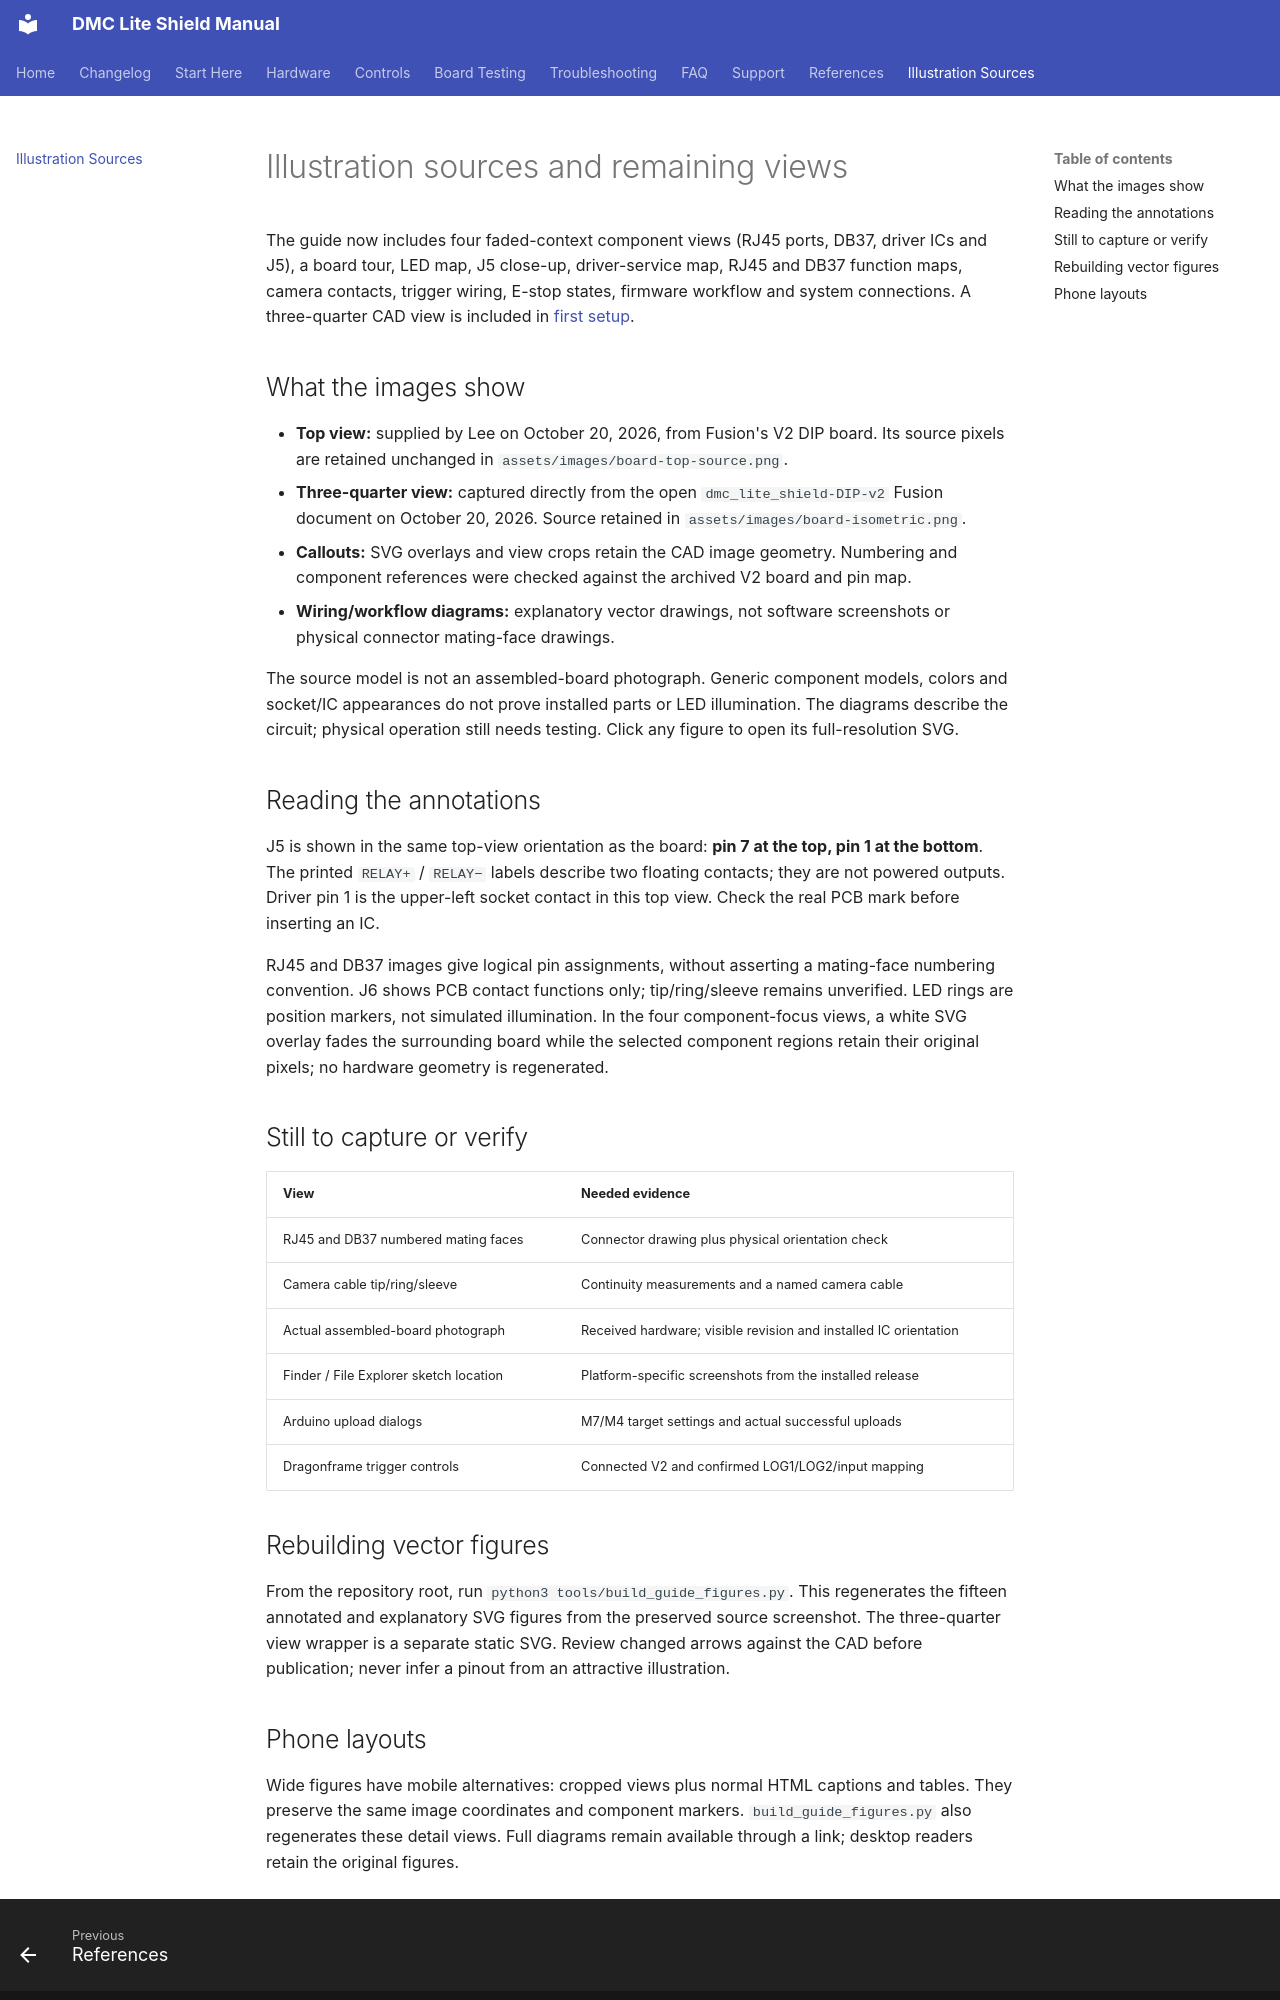

repository: leepeffer/dmc-lite-shield-docs · page: image-plan/index.html · generator: mkdocs

# Illustration sources and remaining views

The guide now includes four faded-context component views (RJ45 ports, DB37, driver ICs and J5), a board tour, LED map, J5 close-up, driver-service map, RJ45 and DB37 function maps, camera contacts, trigger wiring, E-stop states, firmware workflow and system connections. A three-quarter CAD view is included in [first setup](getting-started/overview.md).

## What the images show

- **Top view:** supplied by Lee on October 20, 2026, from Fusion's V2 DIP board. Its source pixels are retained unchanged in `assets/images/board-top-source.png`.
- **Three-quarter view:** captured directly from the open `dmc_lite_shield-DIP-v2` Fusion document on October 20, 2026. Source retained in `assets/images/board-isometric.png`.
- **Callouts:** SVG overlays and view crops retain the CAD image geometry. Numbering and component references were checked against the archived V2 board and pin map.
- **Wiring/workflow diagrams:** explanatory vector drawings, not software screenshots or physical connector mating-face drawings.

The source model is not an assembled-board photograph. Generic component models, colors and socket/IC appearances do not prove installed parts or LED illumination. The diagrams describe the circuit; physical operation still needs testing. Click any figure to open its full-resolution SVG.

## Reading the annotations

J5 is shown in the same top-view orientation as the board: **pin 7 at the top, pin 1 at the bottom**. The printed `RELAY+` / `RELAY−` labels describe two floating contacts; they are not powered outputs. Driver pin 1 is the upper-left socket contact in this top view. Check the real PCB mark before inserting an IC.

RJ45 and DB37 images give logical pin assignments, without asserting a mating-face numbering convention. J6 shows PCB contact functions only; tip/ring/sleeve remains unverified. LED rings are position markers, not simulated illumination. In the four component-focus views, a white SVG overlay fades the surrounding board while the selected component regions retain their original pixels; no hardware geometry is regenerated.

## Still to capture or verify

| View | Needed evidence |
|---|---|
| RJ45 and DB37 numbered mating faces | Connector drawing plus physical orientation check |
| Camera cable tip/ring/sleeve | Continuity measurements and a named camera cable |
| Actual assembled-board photograph | Received hardware; visible revision and installed IC orientation |
| Finder / File Explorer sketch location | Platform-specific screenshots from the installed release |
| Arduino upload dialogs | M7/M4 target settings and actual successful uploads |
| Dragonframe trigger controls | Connected V2 and confirmed LOG1/LOG2/input mapping |

## Rebuilding vector figures

From the repository root, run `python3 tools/build_guide_figures.py`. This regenerates the fifteen annotated and explanatory SVG figures from the preserved source screenshot. The three-quarter view wrapper is a separate static SVG. Review changed arrows against the CAD before publication; never infer a pinout from an attractive illustration.
